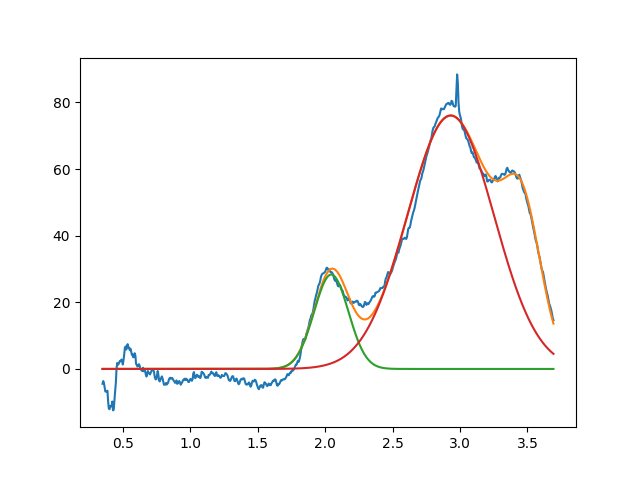

The table this chart was drawn from, first rows:
2.045634968686012467e+00, 2.833666155786594132e+01, 2.999999999952554508e-01, 9.999999999996792566e-01
2.930766048733929985e+00, 7.605129348074038376e+01, 7.555958923314427533e-01, 9.999999999994472200e-01
3.465528486495817351e+00, 3.644370852711271169e+01, 3.208608571069644921e-01, 9.999999999992085220e-01
